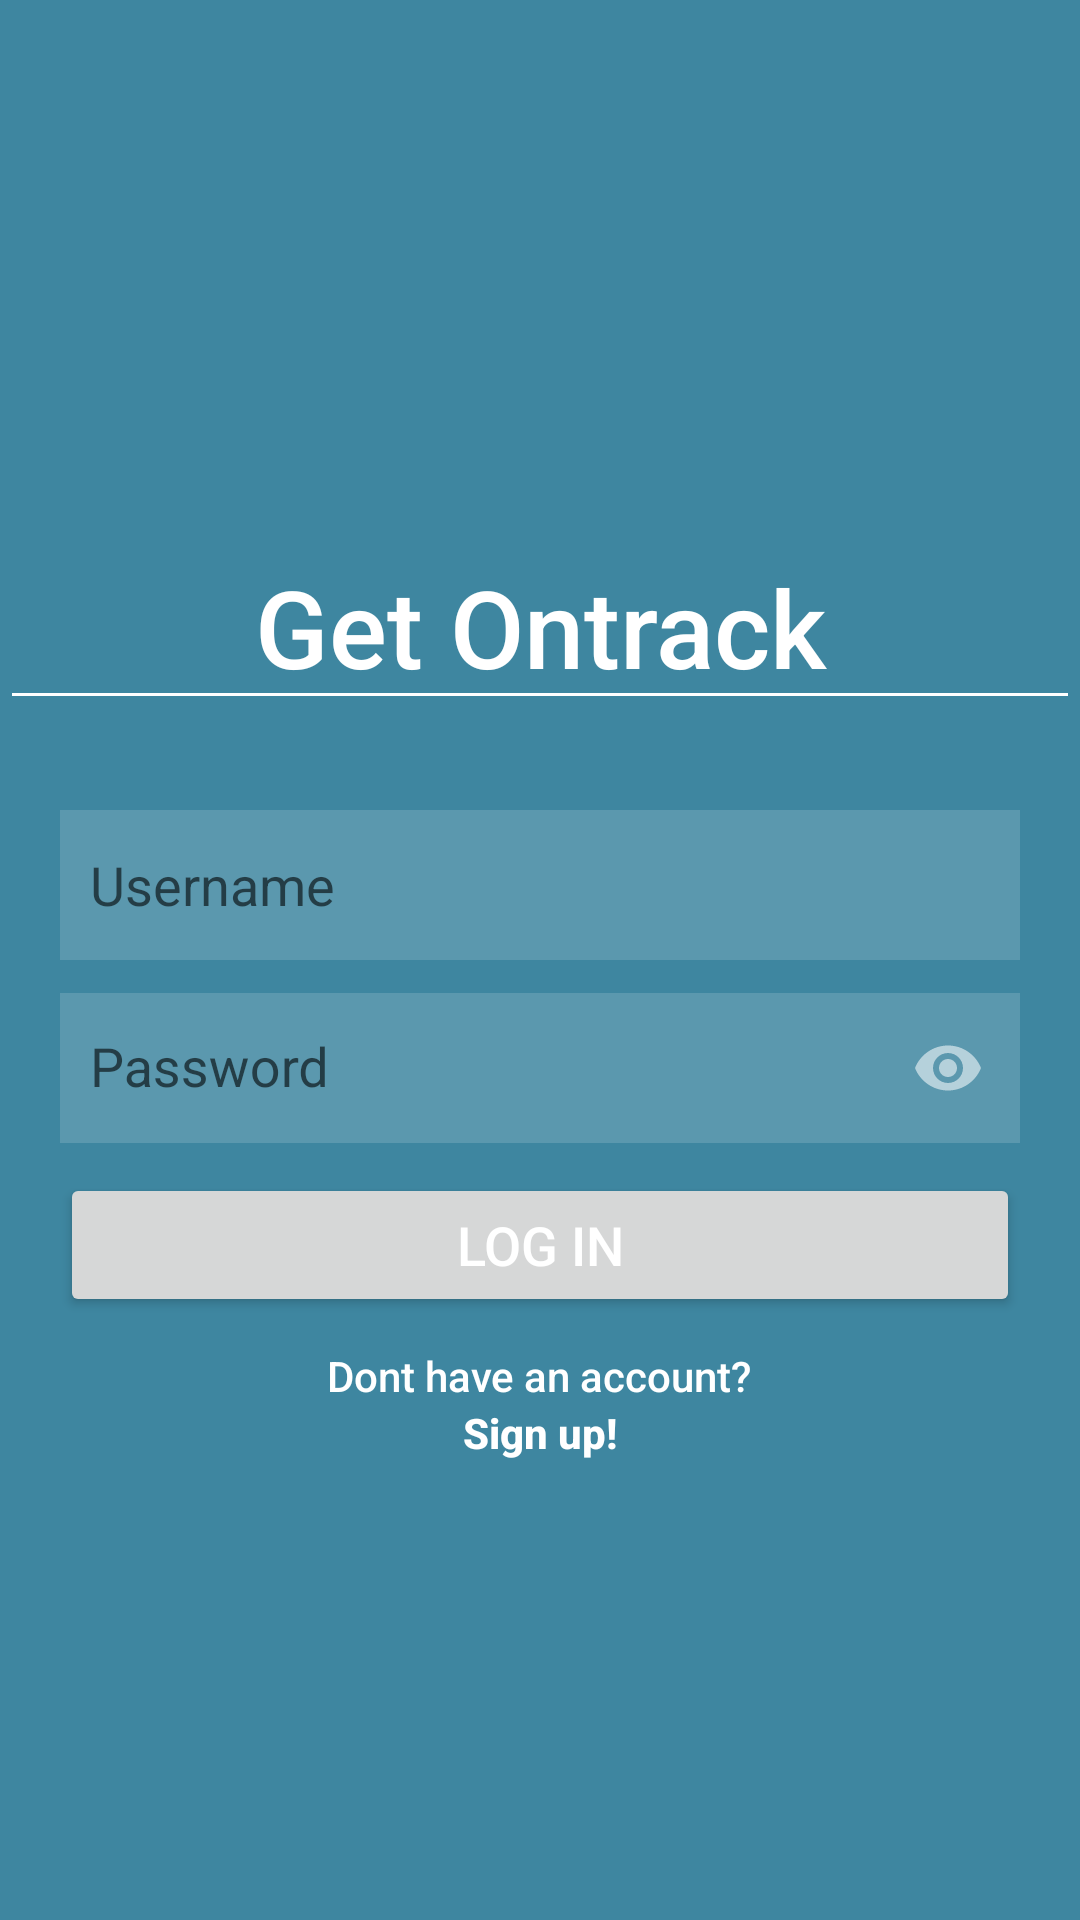

Write the Android layout XML for this screen, with the resource values it uses.
<!-- AndroidManifest.xml: application theme AppTheme -->
<!-- res/layout/activity_login.xml -->
<?xml version="1.0" encoding="utf-8"?>
<LinearLayout xmlns:android="http://schemas.android.com/apk/res/android"
    xmlns:app="http://schemas.android.com/apk/res-auto"
    xmlns:tools="http://schemas.android.com/tools"
    android:id="@+id/layout"
    android:layout_width="match_parent"
    android:layout_height="match_parent"
    android:orientation="vertical"
    tools:context=".LoginActivity"
    android:background="#3E86A0">

    <EditText
        android:id="@+id/etTitle"
        android:layout_width="match_parent"
        android:layout_height="60dp"
        android:layout_marginTop="180dp"
        android:layout_marginBottom="20dp"
        android:text="Get Ontrack"
        android:textAlignment="center"
        android:textAppearance="@style/TextAppearance.AppCompat.Title"
        android:textColor="#FFFFFF"
        android:textSize="36sp" />


    <EditText
        android:id="@+id/etUsername"
        android:layout_width="match_parent"
        android:layout_height="50dp"
        android:layout_marginLeft="20dp"
        android:layout_marginTop="10dp"
        android:layout_marginRight="20dp"
        android:background="#26FFFFFF"

        android:ems="10"
        android:hint="Username"
        android:importantForAutofill="no"
        android:inputType="textPersonName"
        android:paddingLeft="10dp"
        android:textColor="@android:color/white" />

    <android.support.design.widget.TextInputLayout
        android:layout_width="match_parent"
        android:layout_height="wrap_content"
        app:passwordToggleEnabled="true"
        app:passwordToggleTint="#8CFFFFFF">

        <android.support.design.widget.TextInputEditText
            android:id="@+id/etPassword"
            android:layout_width="match_parent"
            android:layout_height="50dp"
            android:layout_marginLeft="20dp"
            android:layout_marginRight="20dp"
            android:layout_marginBottom="10dp"
            android:background="#26FFFFFF"
            android:hint="Password"
            android:inputType="textPassword"
            android:paddingLeft="10dp"
            android:textColor="@android:color/white"
            android:textColorLink="@android:color/transparent" />
    </android.support.design.widget.TextInputLayout>

    <Button
        android:id="@+id/btnLogin"
        android:layout_width="match_parent"
        android:layout_height="wrap_content"
        android:layout_marginLeft="20dp"
        android:layout_marginRight="20dp"
        android:layout_marginBottom="10dp"
        android:elevation="10dp"
        android:text="log in"
        android:textColor="@android:color/white"
        android:textSize="18sp" />

    <TextView
        android:id="@+id/etText"
        android:layout_width="wrap_content"
        android:layout_height="wrap_content"
        android:layout_gravity="center"
        android:fontFamily="sans-serif-medium"
        android:text="Dont have an account?"
        android:textAllCaps="false"
        android:textColor="@android:color/white" />

    <TextView
        android:id="@+id/etSignup"
        android:layout_width="wrap_content"
        android:layout_height="wrap_content"
        android:layout_gravity="center"
        android:fontFamily="sans-serif-medium"
        android:text="Sign up!"
        android:textColor="@android:color/white"
        android:textStyle="bold" />

</LinearLayout>
<!-- resources referenced by this layout -->
<resources>
  <style name="AppTheme" parent="Theme.AppCompat.Light.NoActionBar">
          <item name="android:textColorSecondary">@android:color/white</item>
          
          <item name="colorPrimary">@android:color/black</item>
          <item name="colorPrimaryDark">@color/colorPrimaryDark</item>
          <item name="colorAccent">@color/colorAccent</item>
      </style>
  <color name="colorPrimaryDark">#264DB2</color>
  <color name="colorAccent">#D81B60</color>
</resources>
